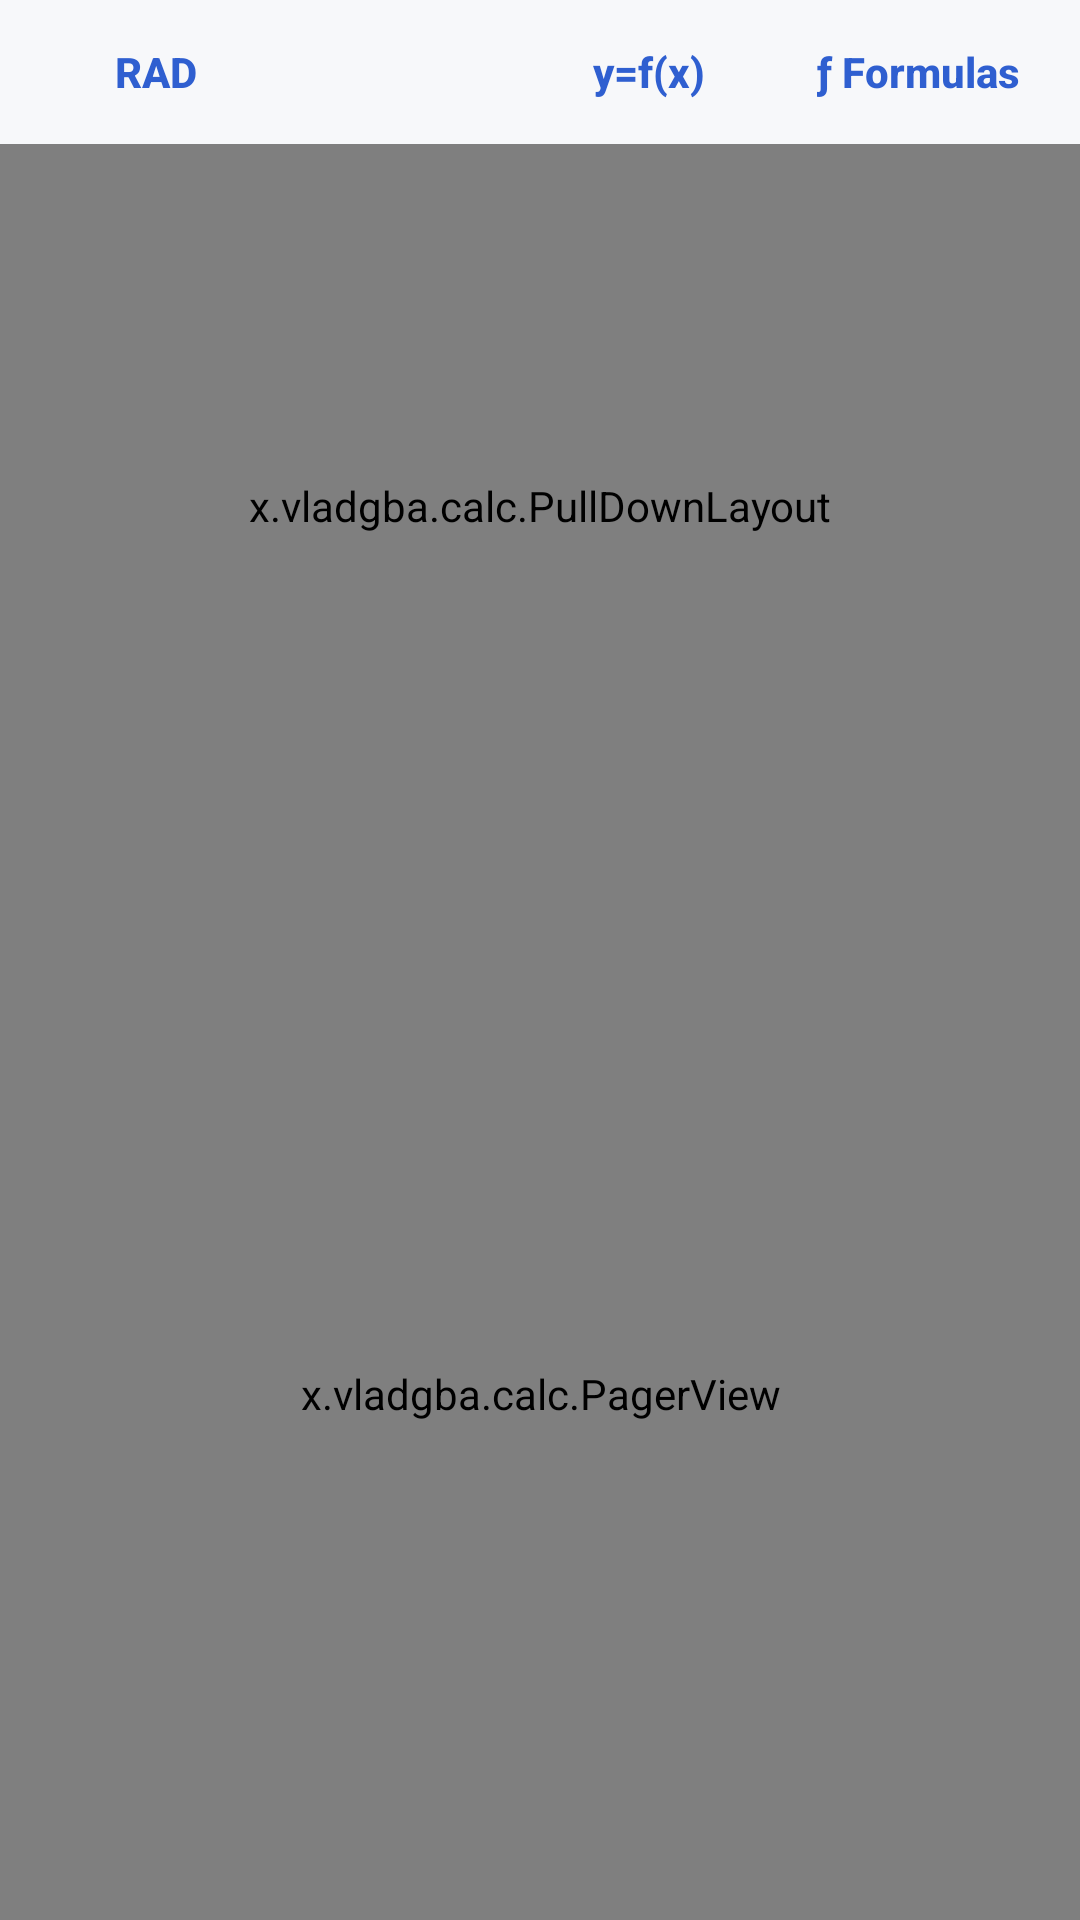

Android layout source for this screen:
<!-- AndroidManifest.xml: application theme Theme.Qalc -->
<!-- res/layout/activity_main.xml -->
<?xml version="1.0" encoding="utf-8"?>
<FrameLayout xmlns:android="http://schemas.android.com/apk/res/android"
    android:id="@+id/root"
    android:layout_width="match_parent"
    android:layout_height="match_parent"
    android:background="@color/bg">

<LinearLayout
    android:layout_width="match_parent"
    android:layout_height="match_parent"
    android:orientation="vertical">

    <LinearLayout
        android:layout_width="match_parent"
        android:layout_height="wrap_content"
        android:orientation="horizontal"
        android:paddingHorizontal="8dp"
        android:gravity="center_vertical">

        <Button
            android:id="@+id/btn_angle"
            style="?android:attr/borderlessButtonStyle"
            android:layout_width="wrap_content"
            android:layout_height="wrap_content"
            android:textColor="@color/accent"
            android:textStyle="bold"
            android:text="RAD" />

        <View
            android:layout_width="0dp"
            android:layout_height="1dp"
            android:layout_weight="1" />

        <Button
            android:id="@+id/btn_graph"
            style="?android:attr/borderlessButtonStyle"
            android:layout_width="wrap_content"
            android:layout_height="wrap_content"
            android:textAllCaps="false"
            android:textColor="@color/accent"
            android:textStyle="bold"
            android:text="@string/open_graph" />

        <Button
            android:id="@+id/btn_formulas"
            style="?android:attr/borderlessButtonStyle"
            android:layout_width="wrap_content"
            android:layout_height="wrap_content"
            android:textAllCaps="false"
            android:textColor="@color/accent"
            android:textStyle="bold"
            android:text="@string/open_formulas" />
    </LinearLayout>

    <x.vladgba.calc.PullDownLayout
        android:id="@+id/display"
        android:layout_width="match_parent"
        android:layout_height="0dp"
        android:layout_weight="1"
        android:gravity="bottom"
        android:paddingHorizontal="20dp"
        android:paddingVertical="8dp">

        <TextView
            android:id="@+id/tv_previous"
            android:layout_width="match_parent"
            android:layout_height="wrap_content"
            android:gravity="end"
            android:maxLines="1"
            android:ellipsize="start"
            android:textColor="@color/text_dim"
            android:textSize="20sp" />

        <x.vladgba.calc.ExprField
            android:id="@+id/tv_expr"
            android:layout_width="match_parent"
            android:layout_height="0dp"
            android:layout_weight="1"
            android:background="@null"
            android:padding="0dp"
            android:gravity="end|bottom"
            android:fontFamily="sans-serif-light"
            android:textColor="@color/text"
            android:hint="0"
            android:textColorHint="@color/text_faint"
            android:textCursorDrawable="@null"
            android:importantForAutofill="no"
            android:inputType="textMultiLine|textNoSuggestions"
            android:textSize="60sp" />

        <TextView
            android:id="@+id/tv_preview"
            android:layout_width="match_parent"
            android:layout_height="wrap_content"
            android:minHeight="40dp"
            android:gravity="end|center_vertical"
            android:maxLines="1"
            android:ellipsize="end"
            android:textColor="@color/text_dim"
            android:textSize="28sp" />
    </x.vladgba.calc.PullDownLayout>

    <LinearLayout
        android:id="@+id/tabs"
        android:layout_width="match_parent"
        android:layout_height="wrap_content"
        android:orientation="horizontal"
        android:paddingHorizontal="12dp" />

    <x.vladgba.calc.PagerView
        android:id="@+id/pager"
        android:layout_width="match_parent"
        android:layout_height="0dp"
        android:layout_weight="1.45" />
</LinearLayout>

<LinearLayout
    android:id="@+id/history_panel"
    android:layout_width="match_parent"
    android:layout_height="match_parent"
    android:orientation="vertical"
    android:background="@color/bg"
    android:elevation="8dp"
    android:visibility="invisible">

    <LinearLayout
        android:layout_width="match_parent"
        android:layout_height="wrap_content"
        android:orientation="horizontal"
        android:gravity="center_vertical"
        android:paddingStart="20dp"
        android:paddingEnd="8dp">

        <TextView
            android:layout_width="0dp"
            android:layout_height="wrap_content"
            android:layout_weight="1"
            android:textColor="@color/text"
            android:textSize="20sp"
            android:textStyle="bold"
            android:text="@string/history" />

        <Button
            android:id="@+id/btn_clear_history"
            style="?android:attr/borderlessButtonStyle"
            android:layout_width="wrap_content"
            android:layout_height="wrap_content"
            android:textColor="@color/accent"
            android:text="@string/clear" />
    </LinearLayout>

    <TextView
        android:layout_width="match_parent"
        android:layout_height="wrap_content"
        android:paddingHorizontal="20dp"
        android:textColor="@color/text_dim"
        android:textSize="12sp"
        android:text="@string/history_help" />

    <ScrollView
        android:id="@+id/history_scroll"
        android:layout_width="match_parent"
        android:layout_height="0dp"
        android:layout_weight="1">

        <LinearLayout
            android:id="@+id/history_list"
            android:layout_width="match_parent"
            android:layout_height="wrap_content"
            android:orientation="vertical"
            android:paddingHorizontal="12dp"
            android:paddingVertical="8dp" />
    </ScrollView>

    
    <FrameLayout
        android:id="@+id/history_grip"
        android:layout_width="match_parent"
        android:layout_height="40dp">

        <View
            android:layout_width="48dp"
            android:layout_height="5dp"
            android:layout_gravity="center"
            android:background="@color/text_faint" />
    </FrameLayout>
</LinearLayout>
</FrameLayout>
<!-- resources referenced by this layout -->
<resources>
  <color name="accent">#FF2F5FD0</color>
  <color name="bg">#FFF7F8FA</color>
  <color name="text">#FF1B1C1F</color>
  <color name="text_dim">#991B1C1F</color>
  <color name="text_faint">#4D1B1C1F</color>
  <string name="clear">Clear</string>
  <string name="history">History</string>
  <string name="history_help">Tap to insert result · long-press to restore expression</string>
  <string name="open_formulas">ƒ  Formulas</string>
  <string name="open_graph">y=f(x)</string>
  <style name="Theme.Qalc" parent="android:Theme.Material.Light.NoActionBar">
          <item name="android:colorAccent">@color/accent</item>
          <item name="android:colorPrimary">@color/bg</item>
          <item name="android:colorPrimaryDark">@color/bg</item>
          <item name="android:windowBackground">@color/bg</item>
          <item name="android:statusBarColor">@color/bg</item>
          <item name="android:navigationBarColor">@color/bg</item>
          <item name="android:windowLightStatusBar">true</item>
      </style>
</resources>
